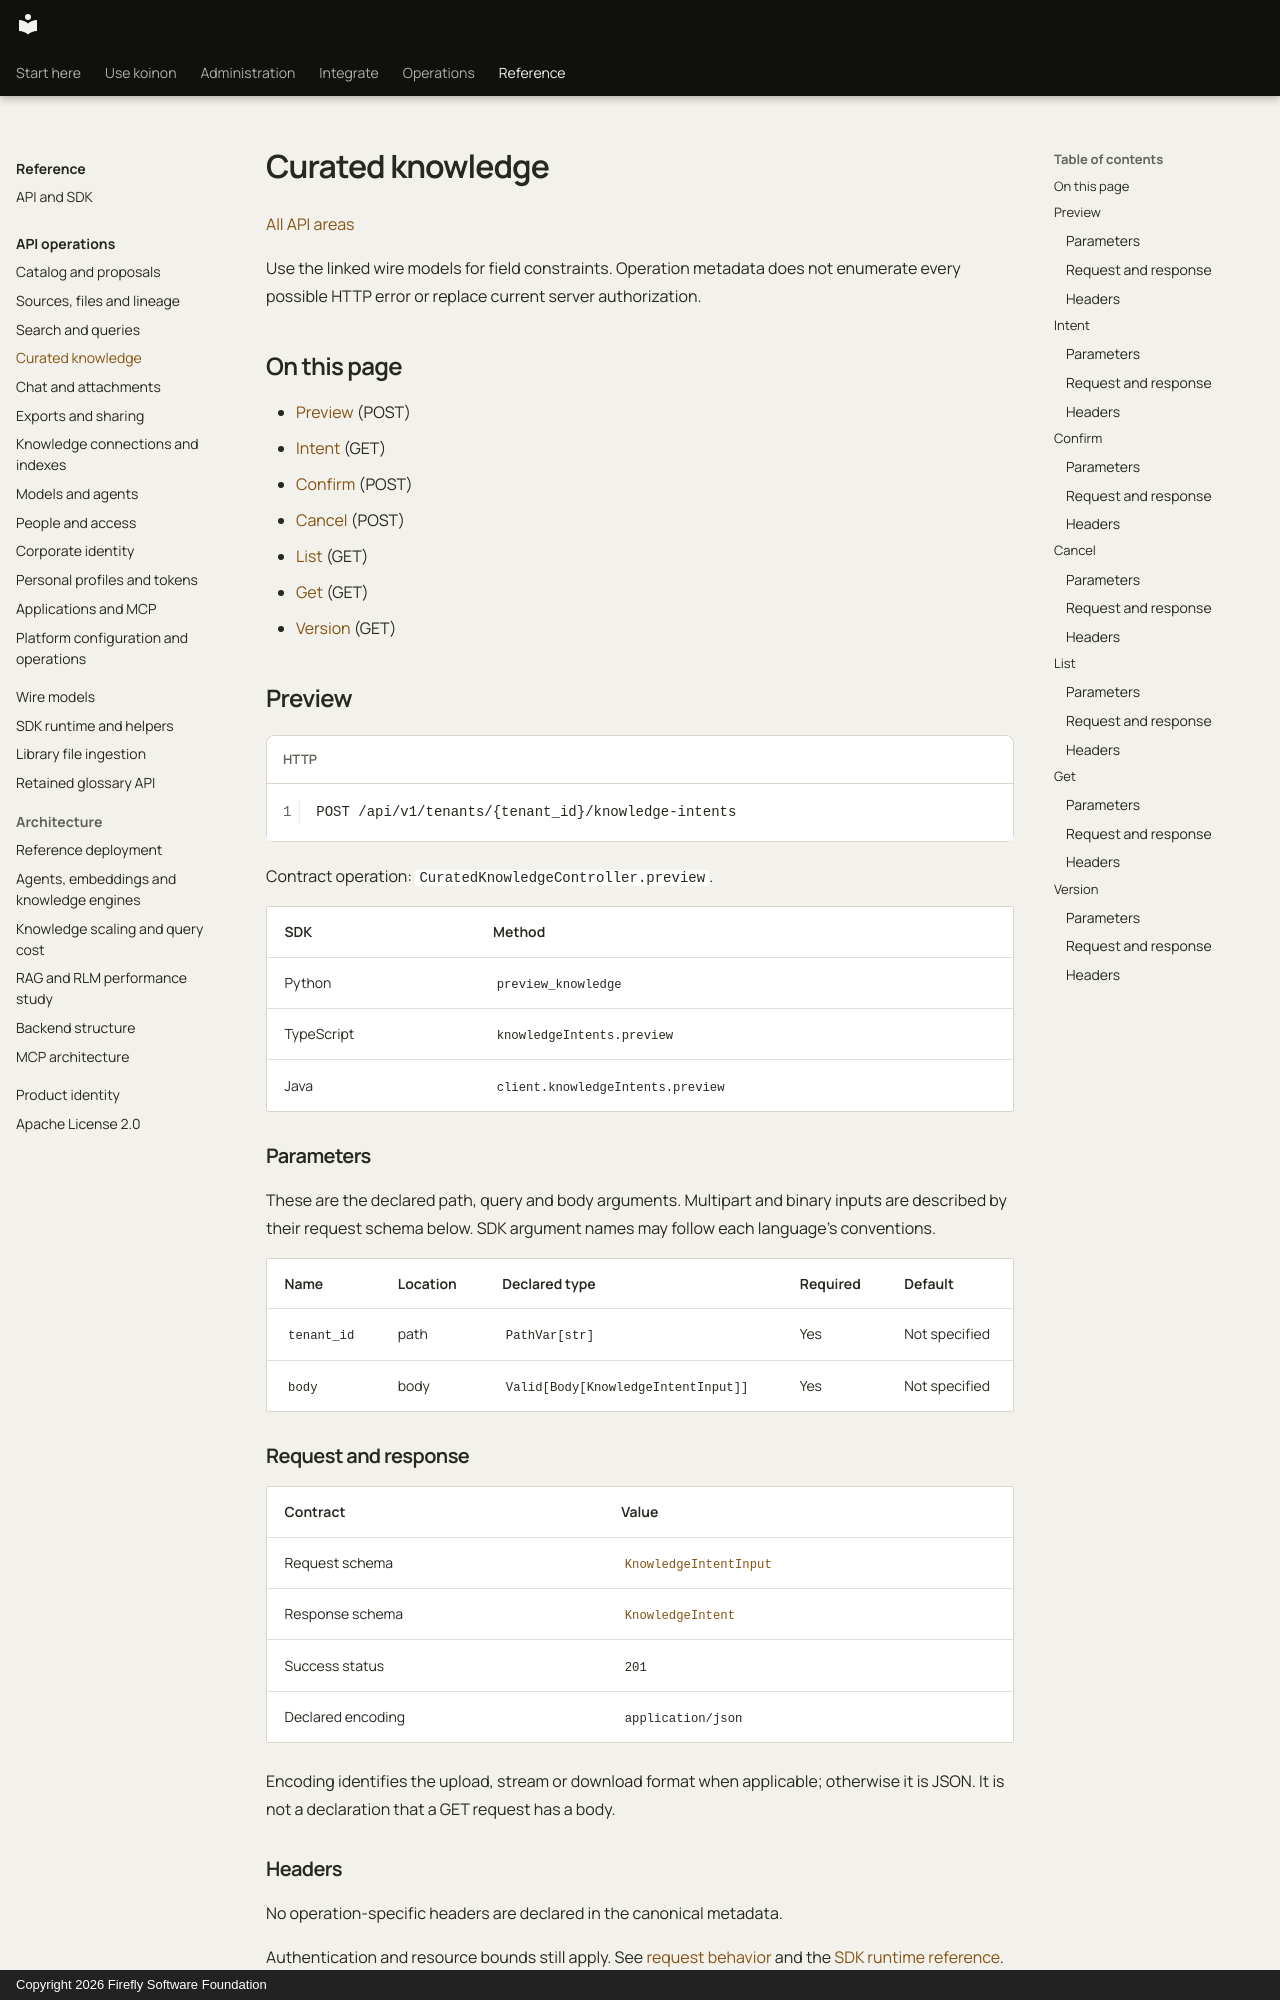

repository: fireflyframework/firefly-koinon · page: reference/api/curated-knowledge/index.html · generator: mkdocs · copyright: Copyright 2026 Firefly Software Foundation

<!-- Copyright 2026 Firefly Software Foundation -->
<!-- SPDX-License-Identifier: Apache-2.0 -->

# Curated knowledge

[All API areas](index.md)

Use the linked wire models for field constraints. Operation metadata does not enumerate every possible HTTP error or replace current server authorization.

## On this page

- [Preview](#curatedknowledgecontroller-preview) (POST)
- [Intent](#curatedknowledgecontroller-intent) (GET)
- [Confirm](#curatedknowledgecontroller-confirm) (POST)
- [Cancel](#curatedknowledgecontroller-cancel) (POST)
- [List](#curatedknowledgecontroller-list) (GET)
- [Get](#curatedknowledgecontroller-get) (GET)
- [Version](#curatedknowledgecontroller-version) (GET)

<!-- operation: CuratedKnowledgeController.preview -->
<a id="curatedknowledgecontroller-preview"></a>
## Preview

```http
POST /api/v1/tenants/{tenant_id}/knowledge-intents
```

Contract operation: `CuratedKnowledgeController.preview`.

| SDK | Method |
| --- | --- |
| Python | `preview_knowledge` |
| TypeScript | `knowledgeIntents.preview` |
| Java | `client.knowledgeIntents.preview` |

### Parameters

These are the declared path, query and body arguments. Multipart and binary inputs are described by their request schema below. SDK argument names may follow each language’s conventions.

| Name | Location | Declared type | Required | Default |
| --- | --- | --- | --- | --- |
| `tenant_id` | path | `PathVar[str]` | Yes | Not specified |
| `body` | body | `Valid[Body[KnowledgeIntentInput]]` | Yes | Not specified |

### Request and response

| Contract | Value |
| --- | --- |
| Request schema | [`KnowledgeIntentInput`](../models/knowledgeintentinput.md) |
| Response schema | [`KnowledgeIntent`](../models/knowledgeintent.md) |
| Success status | `201` |
| Declared encoding | `application/json` |

Encoding identifies the upload, stream or download format when applicable; otherwise it is JSON. It is not a declaration that a GET request has a body.
